Photos from the image-classification dataset "Dataset" in the GitHub repository AlexCosta157/CISP_FL. Its 2 classes are: discontinuity, excess.

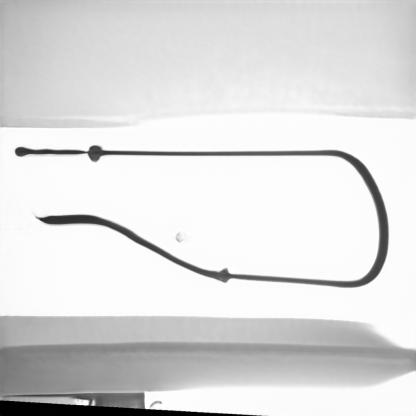
Label: excess

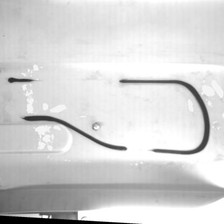
Label: discontinuity

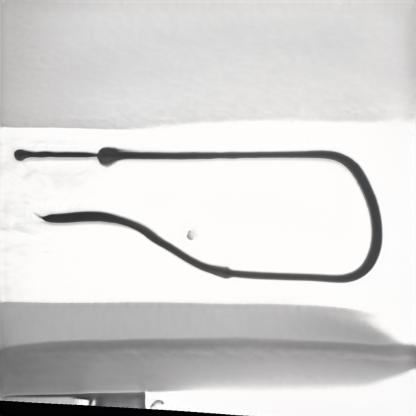
Label: excess

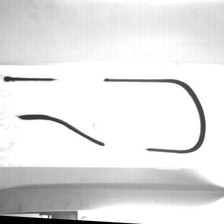
Label: discontinuity

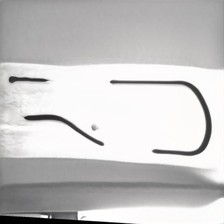
Label: discontinuity

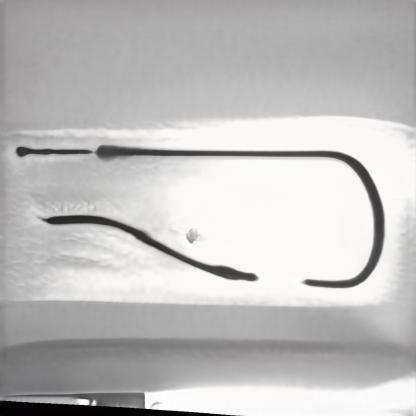
Label: discontinuity
